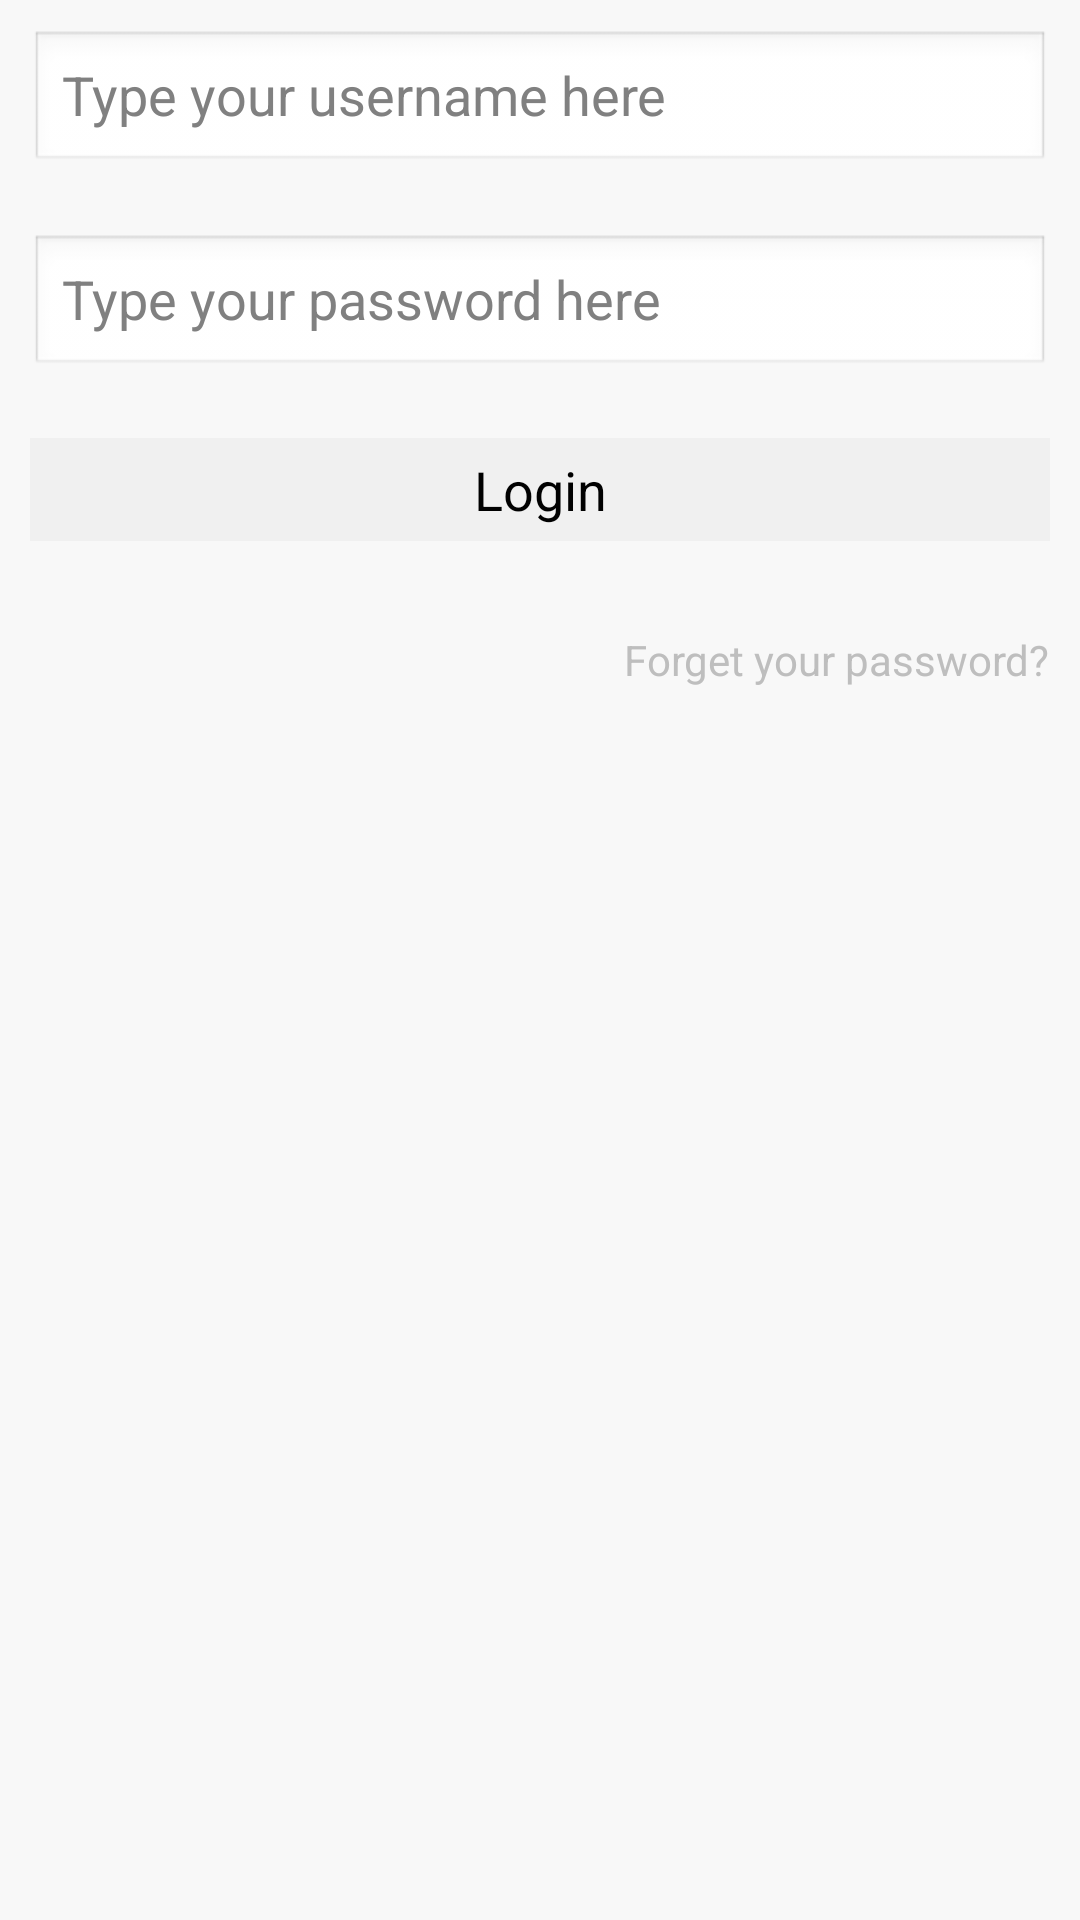

The Android layout XML behind this screen, and the referenced resources:
<!-- AndroidManifest.xml: activity theme login_head -->
<!-- res/layout/login.xml -->
<?xml version="1.0" encoding="utf-8"?>
<RelativeLayout xmlns:android="http://schemas.android.com/apk/res/android"
    android:id="@+id/login_page"
    android:background="#f8f8f8"
    android:orientation="vertical"
    android:layout_width="match_parent"
    android:layout_height="match_parent">
        <EditText android:id="@+id/login_username"
            android:layout_height="wrap_content"
            android:layout_width="fill_parent"
            android:layout_margin="10dp"
            android:hint="@string/type_username"/>
        <EditText android:id="@+id/login_password"
            android:layout_height="wrap_content"
            android:layout_width="fill_parent"
            android:layout_margin="10dp"
            android:layout_below="@id/login_username"
            android:hint="@string/type_password"/>

        <Button android:id="@+id/login_button"
            style="@style/login_button"
            />

        <TextView android:id="@+id/login_forget_password"
            android:layout_height="wrap_content"
            android:layout_width="wrap_content"
            android:layout_below="@id/login_button"
            android:layout_marginTop="20dp"
            android:layout_marginRight="10dp"
            android:layout_alignParentRight="true"
            android:text="@string/forget_password"
            />
</RelativeLayout>
<!-- resources referenced by this layout -->
<resources>
  <string name="forget_password">Forget your password?</string>
  <string name="type_password">Type your password here</string>
  <string name="type_username">Type your username here</string>
  <style name="login_button">
          <item name="android:layout_height">wrap_content</item>
          <item name="android:layout_width">fill_parent</item>
          <item name="android:layout_margin">10dp</item>
          <item name="android:layout_below">@id/login_password</item>
          <item name="android:background">#f0f0f0</item>
          <item name="android:text">@string/login</item>
          <item name="android:paddingBottom">5dp</item>
          <item name="android:paddingTop">5dp</item>
          <item name="android:textSize">18dp</item>
          <item name="android:radius">5dp</item>
      </style>
  <style name="login_head" parent="android:Theme">
          <item name="android:windowTitleSize">45dp</item>
          <item name="android:windowTitleBackgroundStyle">@style/LoginHeaderTitleBackground</item>
      </style>
  <string name="login">Login</string>
  <style name="LoginHeaderTitleBackground">
          <item name="android:background">#FFEB0000</item>
      </style>
</resources>
